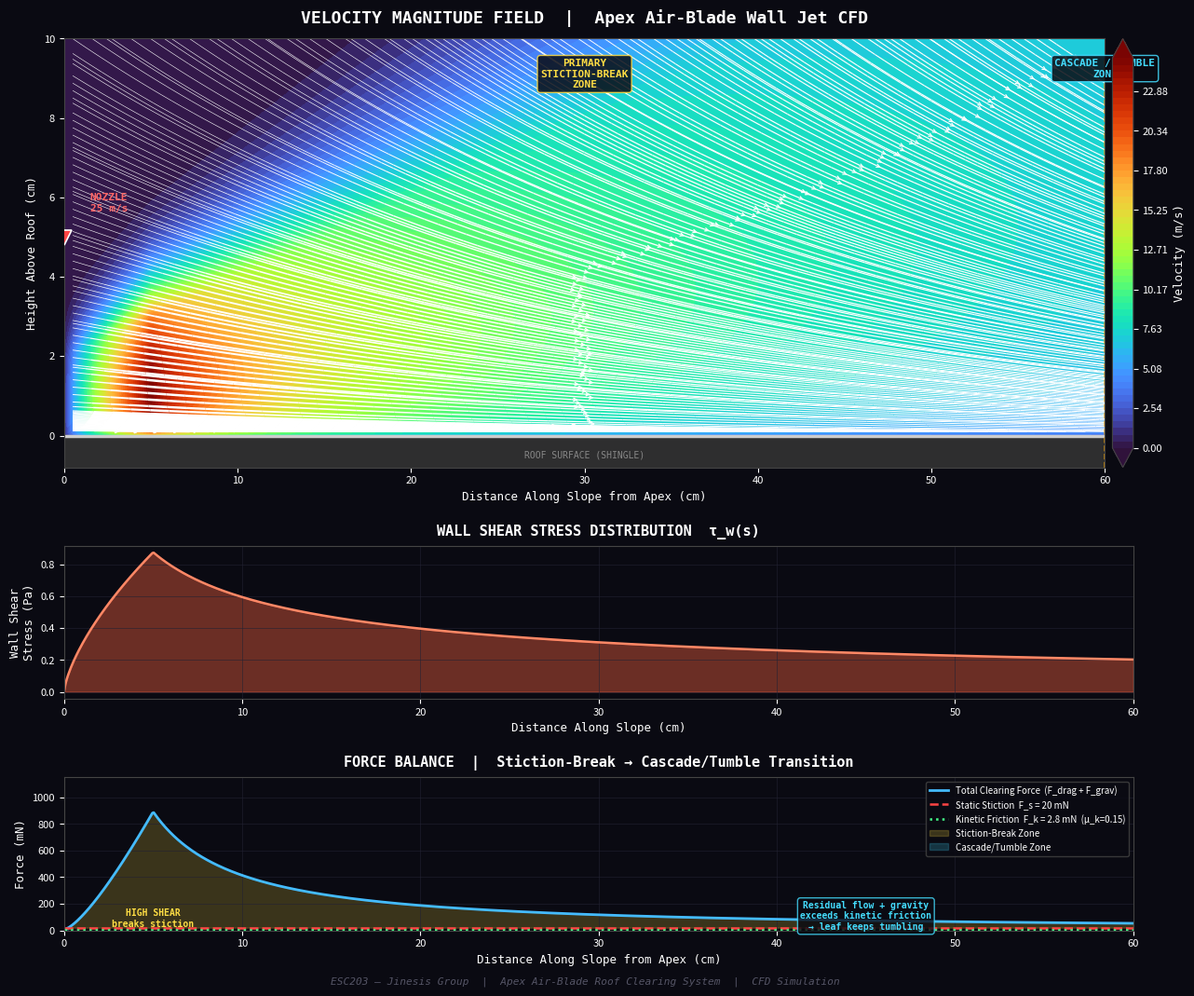

Generate this figure with matplotlib:
"""
ESC203 - Jinesis Group
Professional CFD-Style Simulation: Apex Air-Blade Roof Clearing System

Simulates velocity field and shear stress distribution over a sloped roof
with an apex-mounted air-blade nozzle. The clearing mechanism operates in
two distinct regimes:

  1. PRIMARY STICTION-BREAK ZONE (near apex): High-shear wall jet breaks
     the initial wet-leaf adhesion bond (static friction >> kinetic friction).

  2. CASCADE/TUMBLE ZONE (mid-to-lower slope): Once stiction is broken,
     the leaf enters kinetic motion. Gravity component along the slope plus
     residual airflow (even at reduced velocity) exceeds the much lower
     kinetic friction threshold, sustaining leaf transport to the gutter.

Physics basis:
  - Wall jet velocity decay: V(s) = V0 * sqrt(b/s) for s > b (Glauert 1956)
  - Static stiction force: F_s ~ 0.02 N (wet leaf on asphalt shingle)
  - Kinetic friction force: F_k ~ mu_k * m * g * cos(theta), mu_k ~ 0.15
  - Once F_drag(s) + F_gravity_slope > F_stiction => leaf detaches
  - Once moving, only need F_drag(s) + F_gravity_slope > F_kinetic to sustain
"""

import numpy as np
import matplotlib.pyplot as plt
import matplotlib.colors as mcolors
from matplotlib.patches import FancyArrowPatch
from mpl_toolkits.axes_grid1 import make_axes_locatable

# ═══════════════════════════  PARAMETERS  ═══════════════════════════
ROOF_ANGLE_DEG = 15.0
ROOF_LENGTH = 0.60          # m (along slope)
NOZZLE_HEIGHT = 0.05        # m above roof surface
AIR_VELOCITY = 25.0         # m/s nozzle exit velocity
NOZZLE_SLOT_WIDTH = 0.008   # m slot width

RHO_AIR = 1.225             # kg/m³
MU_AIR = 1.81e-5            # Pa·s dynamic viscosity
C_DRAG = 1.1                # drag coeff (flat plate normal to flow)
LEAF_AREA = 0.005           # m² effective area
LEAF_MASS = 0.002           # kg (2 g wet leaf)
F_STICTION = 0.020          # N static adhesion
MU_KINETIC = 0.15           # kinetic friction coefficient

slope_rad = np.radians(ROOF_ANGLE_DEG)
g = 9.81

# ═══════════════════════════  GRID SETUP  ═══════════════════════════
# Coordinate system: s = distance along slope from apex, n = normal to roof
Ns, Nn = 800, 300
s = np.linspace(0, ROOF_LENGTH, Ns)
n_max = 0.10  # 10 cm normal to surface
n = np.linspace(0, n_max, Nn)
S, N = np.meshgrid(s, n)

# ═══════════════════════════  VELOCITY FIELD  ═══════════════════════
# Wall jet model (Glauert self-similar solution):
#   U(s, n) = U_max(s) * f(eta)
#   where eta = n / delta(s), f(eta) models the wall-jet profile
#   U_max decays as sqrt(b/s), boundary layer grows as delta ~ s

b = NOZZLE_HEIGHT  # characteristic length (standoff / attachment distance)

# Centerline (max) velocity along the wall
U_max = np.zeros_like(s)
for i, si in enumerate(s):
    if si < 1e-6:
        U_max[i] = 0.0
    elif si < b:
        # Developing region: jet impinges, accelerates along surface
        U_max[i] = AIR_VELOCITY * (si / b) ** 0.7
    else:
        # Fully developed wall jet decay
        U_max[i] = AIR_VELOCITY * np.sqrt(b / si)

# Boundary layer thickness growth
delta = 0.02 + 0.12 * (s / ROOF_LENGTH)  # grows from ~2cm to ~14cm

# Wall jet velocity profile: Glauert-type
# f(eta) = eta^(1/7) * (1 - erf(1.5 * eta)) gives peak near wall then decay
eta = N / delta[np.newaxis, :]  # shape (Nn, Ns)
# Modified profile: peak slightly off the wall, decays into free stream
profile = np.where(
    eta < 1.0,
    (eta ** (1.0 / 7.0)) * np.exp(-0.5 * eta ** 2),
    np.exp(-2.0 * (eta - 0.5) ** 2)
)
# Normalize so peak = 1
profile_max = np.max(profile, axis=0, keepdims=True)
profile_max[profile_max < 1e-10] = 1.0
profile = profile / profile_max

# Full velocity field
V_field = U_max[np.newaxis, :] * profile

# Small normal component (entrainment)
V_normal = -0.3 * N * (V_field / (n_max + 1e-6))

V_magnitude = np.sqrt(V_field ** 2 + V_normal ** 2)

# ═══════════════════════  WALL SHEAR STRESS  ════════════════════════
# tau_w = mu * (dU/dn)|_{n=0}  approximated from the velocity gradient
# at the first grid point above the wall
dn = n[1] - n[0]
tau_wall = MU_AIR * V_field[1, :] / dn

# ═══════════════════════  FORCE ANALYSIS  ═══════════════════════════
V_surface = V_field[1, :]  # velocity at first node above wall
F_drag = 0.5 * RHO_AIR * V_surface ** 2 * C_DRAG * LEAF_AREA
F_gravity_slope = LEAF_MASS * g * np.sin(slope_rad)
F_total = F_drag + F_gravity_slope

# Kinetic friction (once leaf is moving)
F_kinetic = MU_KINETIC * LEAF_MASS * g * np.cos(slope_rad)

# Zone classification
stiction_break = F_total > F_STICTION          # can break static adhesion
cascade_sustain = F_total > F_kinetic           # can sustain motion (kinetic)

# ═══════════════════════════  FIGURE  ═══════════════════════════════
fig = plt.figure(figsize=(14, 11), facecolor='#0a0a12')

# Use a dark style for CFD look
gs = fig.add_gridspec(3, 1, height_ratios=[2.8, 1.0, 1.0],
                      hspace=0.32, left=0.10, right=0.92, top=0.93, bottom=0.06)

# ── PANEL 1: Velocity Contour Field ──
ax1 = fig.add_subplot(gs[0])
ax1.set_facecolor('#0a0a12')

# Convert to world coordinates for display (s along slope, n normal)
# We display in slope-aligned frame for clarity
levels = np.linspace(0, AIR_VELOCITY, 60)
cmap = plt.cm.turbo

cf = ax1.contourf(S * 100, N * 100, V_magnitude, levels=levels,
                  cmap=cmap, extend='both')

# Streamlines
s_stream = np.linspace(0.005, ROOF_LENGTH, 80)
n_stream = np.linspace(0.001, n_max, 40)
S_st, N_st = np.meshgrid(s_stream, n_stream)

# Interpolate velocity components onto streamline grid
from scipy.interpolate import RegularGridInterpolator
interp_Vs = RegularGridInterpolator((n, s), V_field, bounds_error=False, fill_value=0)
interp_Vn = RegularGridInterpolator((n, s), V_normal, bounds_error=False, fill_value=0)

pts = np.stack([N_st.ravel(), S_st.ravel()], axis=-1)
Vs_st = interp_Vs(pts).reshape(S_st.shape)
Vn_st = interp_Vn(pts).reshape(S_st.shape)

speed = np.sqrt(Vs_st ** 2 + Vn_st ** 2)
lw = 0.4 + 1.5 * speed / (speed.max() + 1e-6)
ax1.streamplot(s_stream * 100, n_stream * 100, Vs_st, Vn_st,
               color='white', linewidth=lw, density=1.8, arrowsize=0.6,
               arrowstyle='->', broken_streamlines=False)

# Roof surface line
ax1.plot([0, ROOF_LENGTH * 100], [0, 0], color='#cccccc', linewidth=2.5)
ax1.fill_between([0, ROOF_LENGTH * 100], [-0.8, -0.8], [0, 0],
                 color='#333333', alpha=0.9)
ax1.text(ROOF_LENGTH * 50, -0.5, 'ROOF SURFACE (SHINGLE)',
         color='#888888', fontsize=7, ha='center', va='center',
         fontfamily='monospace')

# Nozzle marker
ax1.plot(0, NOZZLE_HEIGHT * 100, marker='v', color='#ff4444', markersize=12,
         zorder=10, markeredgecolor='white', markeredgewidth=1.2)
ax1.text(1.5, NOZZLE_HEIGHT * 100 + 0.6, 'NOZZLE\n25 m/s',
         color='#ff6666', fontsize=8, fontweight='bold', fontfamily='monospace',
         ha='left', va='bottom')

# Zone annotations on the velocity field
zone_break_end = s[stiction_break][-1] * 100 if stiction_break.any() else 15
ax1.axvline(zone_break_end, color='#ffaa00', linewidth=1.2, linestyle='--',
            alpha=0.7, ymin=0.0, ymax=0.95)

ax1.text(zone_break_end / 2, n_max * 100 - 0.5,
         'PRIMARY\nSTICTION-BREAK\nZONE',
         color='#ffdd44', fontsize=8, fontweight='bold',
         fontfamily='monospace', ha='center', va='top',
         bbox=dict(boxstyle='round,pad=0.3', facecolor='#0a0a12',
                   edgecolor='#ffdd44', alpha=0.85))

ax1.text((zone_break_end + ROOF_LENGTH * 100) / 2, n_max * 100 - 0.5,
         'CASCADE / TUMBLE\nZONE',
         color='#44ddff', fontsize=8, fontweight='bold',
         fontfamily='monospace', ha='center', va='top',
         bbox=dict(boxstyle='round,pad=0.3', facecolor='#0a0a12',
                   edgecolor='#44ddff', alpha=0.85))

ax1.set_xlabel('Distance Along Slope from Apex (cm)',
               color='white', fontsize=9, fontfamily='monospace')
ax1.set_ylabel('Height Above Roof (cm)',
               color='white', fontsize=9, fontfamily='monospace')
ax1.set_title('VELOCITY MAGNITUDE FIELD  |  Apex Air-Blade Wall Jet CFD',
              color='white', fontsize=13, fontweight='bold',
              fontfamily='monospace', pad=12)

ax1.set_xlim(0, ROOF_LENGTH * 100)
ax1.set_ylim(-0.8, n_max * 100)
ax1.tick_params(colors='white', labelsize=8)
for spine in ax1.spines.values():
    spine.set_color('#444444')

# Colorbar
divider = make_axes_locatable(ax1)
cax = divider.append_axes("right", size="2%", pad=0.08)
cbar = plt.colorbar(cf, cax=cax)
cbar.set_label('Velocity (m/s)', color='white', fontsize=9, fontfamily='monospace')
cbar.ax.tick_params(colors='white', labelsize=8)
cbar.outline.set_edgecolor('#444444')

# ── PANEL 2: Wall Shear Stress ──
ax2 = fig.add_subplot(gs[1])
ax2.set_facecolor('#0a0a12')

ax2.fill_between(s * 100, tau_wall, color='#ff6644', alpha=0.4)
ax2.plot(s * 100, tau_wall, color='#ff8866', linewidth=1.8)
ax2.set_ylabel('Wall Shear\nStress (Pa)', color='white', fontsize=9,
               fontfamily='monospace')
ax2.set_xlabel('Distance Along Slope (cm)', color='white', fontsize=9,
               fontfamily='monospace')
ax2.set_title('WALL SHEAR STRESS DISTRIBUTION  τ_w(s)',
              color='white', fontsize=11, fontweight='bold',
              fontfamily='monospace', pad=8)
ax2.set_xlim(0, ROOF_LENGTH * 100)
ax2.tick_params(colors='white', labelsize=8)
for spine in ax2.spines.values():
    spine.set_color('#444444')
ax2.grid(True, color='#222233', linestyle='-', linewidth=0.5, alpha=0.8)

# ── PANEL 3: Force Balance (Rebuttal Logic) ──
ax3 = fig.add_subplot(gs[2])
ax3.set_facecolor('#0a0a12')

ax3.plot(s * 100, F_total * 1000, color='#44bbff', linewidth=2.0,
         label='Total Clearing Force  (F_drag + F_grav)')
ax3.axhline(F_STICTION * 1000, color='#ff4444', linewidth=1.8, linestyle='--',
            label=f'Static Stiction  F_s = {F_STICTION*1000:.0f} mN')
ax3.axhline(F_kinetic * 1000, color='#44ff88', linewidth=1.8, linestyle=':',
            label=f'Kinetic Friction  F_k = {F_kinetic*1000:.1f} mN  (μ_k={MU_KINETIC})')

# Shade the zones
# Zone where stiction is broken
ax3.fill_between(s * 100, F_total * 1000, F_STICTION * 1000,
                 where=(F_total > F_STICTION),
                 color='#ffdd44', alpha=0.2, label='Stiction-Break Zone')

# Zone where kinetic friction is exceeded (cascade/tumble region)
cascade_only = (F_total > F_kinetic) & (F_total <= F_STICTION)
ax3.fill_between(s * 100, F_total * 1000, F_kinetic * 1000,
                 where=cascade_only,
                 color='#44ddff', alpha=0.2, label='Cascade/Tumble Zone')

# Annotations
ax3.annotate('HIGH SHEAR\nbreaks stiction',
             xy=(5, F_STICTION * 1000 + 5),
             fontsize=7, color='#ffdd44', fontweight='bold',
             fontfamily='monospace', ha='center')

ax3.annotate('Residual flow + gravity\nexceeds kinetic friction\n→ leaf keeps tumbling',
             xy=(45, F_kinetic * 1000 + 1.5),
             fontsize=7, color='#44ddff', fontweight='bold',
             fontfamily='monospace', ha='center',
             bbox=dict(boxstyle='round,pad=0.3', facecolor='#0a0a12',
                       edgecolor='#44ddff', alpha=0.8))

ax3.set_xlabel('Distance Along Slope from Apex (cm)',
               color='white', fontsize=9, fontfamily='monospace')
ax3.set_ylabel('Force (mN)', color='white', fontsize=9, fontfamily='monospace')
ax3.set_title('FORCE BALANCE  |  Stiction-Break → Cascade/Tumble Transition',
              color='white', fontsize=11, fontweight='bold',
              fontfamily='monospace', pad=8)
ax3.set_xlim(0, ROOF_LENGTH * 100)
ax3.set_ylim(0, max(F_total.max() * 1000 * 1.3, F_STICTION * 1000 * 1.5))
ax3.legend(loc='upper right', fontsize=7, facecolor='#0a0a12',
           edgecolor='#444444', labelcolor='white')
ax3.tick_params(colors='white', labelsize=8)
for spine in ax3.spines.values():
    spine.set_color('#444444')
ax3.grid(True, color='#222233', linestyle='-', linewidth=0.5, alpha=0.8)

# ── Watermark ──
fig.text(0.50, 0.005, 'ESC203 — Jinesis Group  |  Apex Air-Blade Roof Clearing System  |  CFD Simulation',
         ha='center', va='bottom', fontsize=8, color='#555566',
         fontfamily='monospace', style='italic')

out_path = "professional_cfd_sim.png"
plt.savefig(out_path, dpi=250, facecolor=fig.get_facecolor(),
            edgecolor='none', bbox_inches='tight')
print(f"Saved: {out_path}")
plt.close()
